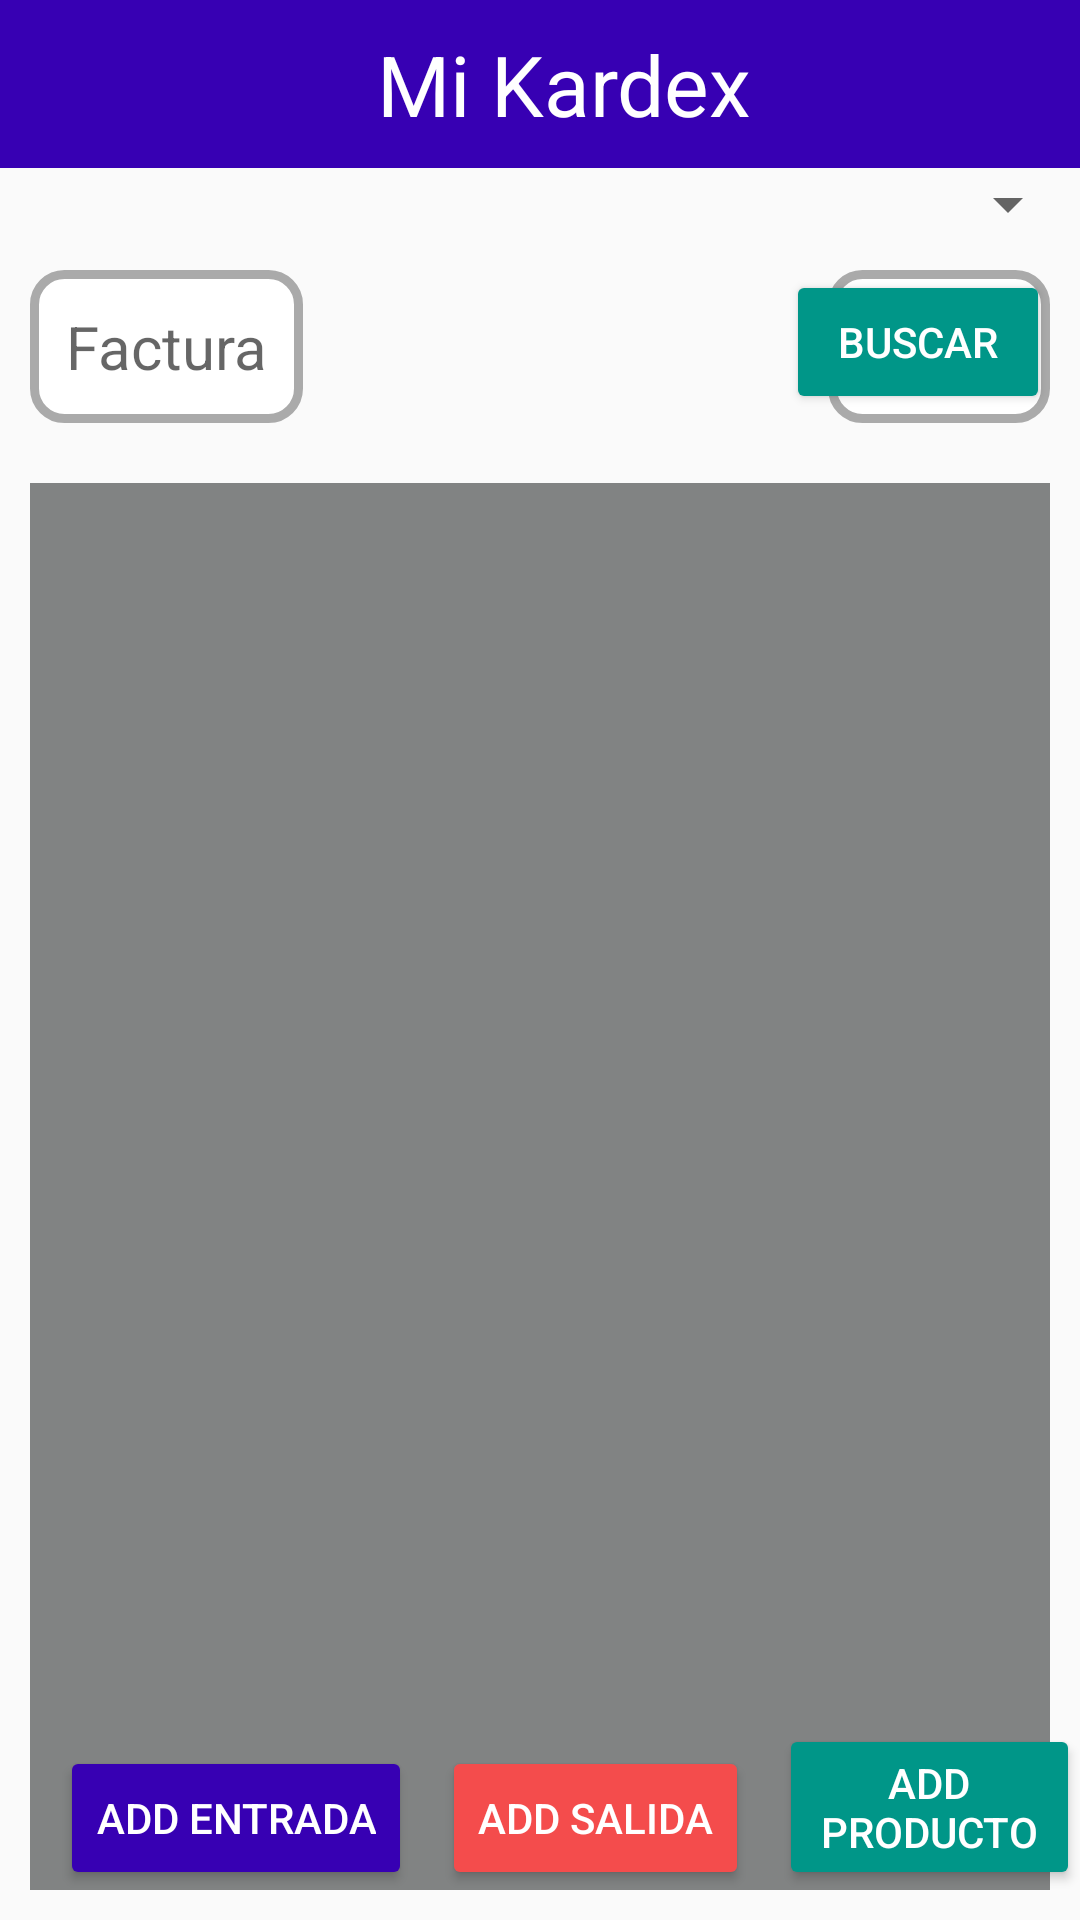

Here is an Android app screen rendered from its layout file. Give the layout XML and the strings, colors and styles it references.
<!-- AndroidManifest.xml: application theme AppTheme -->
<!-- res/layout/activity_main.xml -->
<?xml version="1.0" encoding="utf-8"?>
<RelativeLayout xmlns:android="http://schemas.android.com/apk/res/android"
    xmlns:app="http://schemas.android.com/apk/res-auto"
    xmlns:tools="http://schemas.android.com/tools"
    android:layout_width="match_parent"
    android:layout_height="match_parent"
    tools:context=".MainActivity">

    <Toolbar
        android:id="@+id/tb_Main"
        android:layout_width="match_parent"
        android:layout_height="wrap_content"
        android:background="@color/colorPrimaryDark">
        <TextView
            android:text="@string/mi_kardex"
            android:layout_width="match_parent"
            android:layout_height="wrap_content"
            android:textColor="@color/colorWhite"
            android:textSize="@dimen/text28"
            android:gravity="center"/>
    </Toolbar>

    <Spinner
        android:id="@+id/spVista_Main"
        android:layout_width="match_parent"
        android:layout_height="wrap_content"
        android:layout_below="@+id/tb_Main"/>

    <TextView
        android:id="@+id/tvFecha_Main"
        android:layout_width="wrap_content"
        android:layout_height="wrap_content"
        android:layout_below="@+id/spVista_Main"
        android:layout_alignParentEnd="true"
        android:textSize="@dimen/text20"
        android:hint="@string/fecha"
        android:layout_margin="@dimen/margin_views"
        android:background="@drawable/marco"
        android:padding="@dimen/text12"/>

    <EditText
        android:id="@+id/etFactura_Main"
        android:layout_width="wrap_content"
        android:layout_height="wrap_content"
        android:layout_below="@+id/spVista_Main"
        android:textSize="@dimen/text20"
        android:background="@drawable/marco"
        android:hint="@string/factura"
        android:padding="@dimen/text12"
        android:layout_margin="@dimen/margin_views"
        android:imeOptions="actionDone"
        android:inputType="text"/>

    <Button
        android:id="@+id/btBuscar_Main"
        android:layout_width="wrap_content"
        android:layout_height="wrap_content"
        android:theme="@style/buttonRaizedGreen"
        android:text="@string/buscar"
        android:layout_alignParentEnd="true"
        android:layout_below="@+id/spVista_Main"
        android:layout_margin="@dimen/margin_views"
        android:padding="@dimen/text12"/>

    <androidx.recyclerview.widget.RecyclerView
        android:id="@+id/rv_Main"
        android:layout_width="match_parent"
        android:layout_height="500dp"
        android:layout_below="@+id/tvFecha_Main"
        android:layout_margin="@dimen/margin_views"
        android:paddingBottom="50dp"
        android:background="@color/colorGray"/>

    <Button
        android:id="@+id/btEntradas_Main"
        android:layout_width="wrap_content"
        android:layout_height="wrap_content"
        android:layout_alignBottom="@+id/rv_Main"
        android:layout_alignLeft="@+id/rv_Main"
        android:layout_marginLeft="@dimen/margin_views"
        android:layout_marginRight="@dimen/margin_views"
        android:theme="@style/buttonRaized"
        android:text="@string/registrar_entrada"/>
    <Button
        android:id="@+id/btSalidas_Main"
        android:layout_width="wrap_content"
        android:layout_height="wrap_content"
        android:layout_alignBottom="@+id/rv_Main"
        android:layout_toEndOf="@+id/btEntradas_Main"
        android:theme="@style/buttonRaizedRed"
        android:text="@string/registrar_salida" />

    <Button
        android:id="@+id/btNuevoProducto_Main"
        android:layout_width="wrap_content"
        android:layout_height="wrap_content"
        android:layout_alignBottom="@+id/rv_Main"
        android:layout_toEndOf="@+id/btSalidas_Main"
        android:layout_marginLeft="@dimen/margin_views"
        android:theme="@style/buttonRaizedGreen"
        android:text="@string/nuevo_producto" />


</RelativeLayout>
<!-- resources referenced by this layout -->
<resources>
  <color name="colorGray">#818383</color>
  <color name="colorPrimaryDark">#3700B3</color>
  <color name="colorWhite">#FFFFFF</color>
  <dimen name="margin_views">10dp</dimen>
  <dimen name="text12">12dp</dimen>
  <dimen name="text20">20dp</dimen>
  <dimen name="text28">28dp</dimen>
  <!-- drawable marco (drawable) -->
  <?xml version="1.0" encoding="utf-8"?>
  <selector xmlns:android="http://schemas.android.com/apk/res/android">
      <item android:state_enabled="true">
          <shape android:shape="rectangle">
              <solid android:color="@color/colorWhite"/>
              <corners android:radius="10dp"/>
              <stroke android:color="@android:color/darker_gray"
                  android:width="3dp"/>
          </shape>
      </item>
  </selector>
  <string name="buscar">Buscar</string>
  <string name="factura">Factura</string>
  <string name="fecha">fecha</string>
  <string name="mi_kardex">Mi Kardex</string>
  <string name="nuevo_producto">Add Producto</string>
  <string name="registrar_entrada">Add Entrada</string>
  <string name="registrar_salida">Add Salida</string>
  <style name="buttonRaized" parent="Theme.AppCompat.Light">
          <item name="colorButtonNormal">@color/colorPrimaryDark</item>
          <item name="colorControlHighlight">@color/colorWhite</item>
          <item name="android:textColor">@color/colorWhite</item>
      </style>
  <style name="buttonRaizedGreen" parent="Theme.AppCompat.Light">
          <item name="colorButtonNormal">@color/colorGreen</item>
          <item name="colorControlHighlight">@color/colorWhite</item>
          <item name="android:textColor">@color/colorWhite</item>
      </style>
  <style name="buttonRaizedRed" parent="Theme.AppCompat.Light">
          <item name="colorButtonNormal">@color/colorRed</item>
          <item name="colorControlHighlight">@color/colorWhite</item>
          <item name="android:textColor">@color/colorWhite</item>
      </style>
  <style name="AppTheme" parent="Theme.AppCompat.Light.DarkActionBar">
          
          <item name="colorPrimary">@color/colorPrimary</item>
          <item name="colorPrimaryDark">@color/colorPrimaryDark</item>
          <item name="colorAccent">@color/colorAccent</item>
      </style>
  <color name="colorGreen">#009688</color>
  <color name="colorRed">#F44C4C</color>
  <color name="colorPrimary">#6200EE</color>
  <color name="colorAccent">#03DAC5</color>
</resources>
